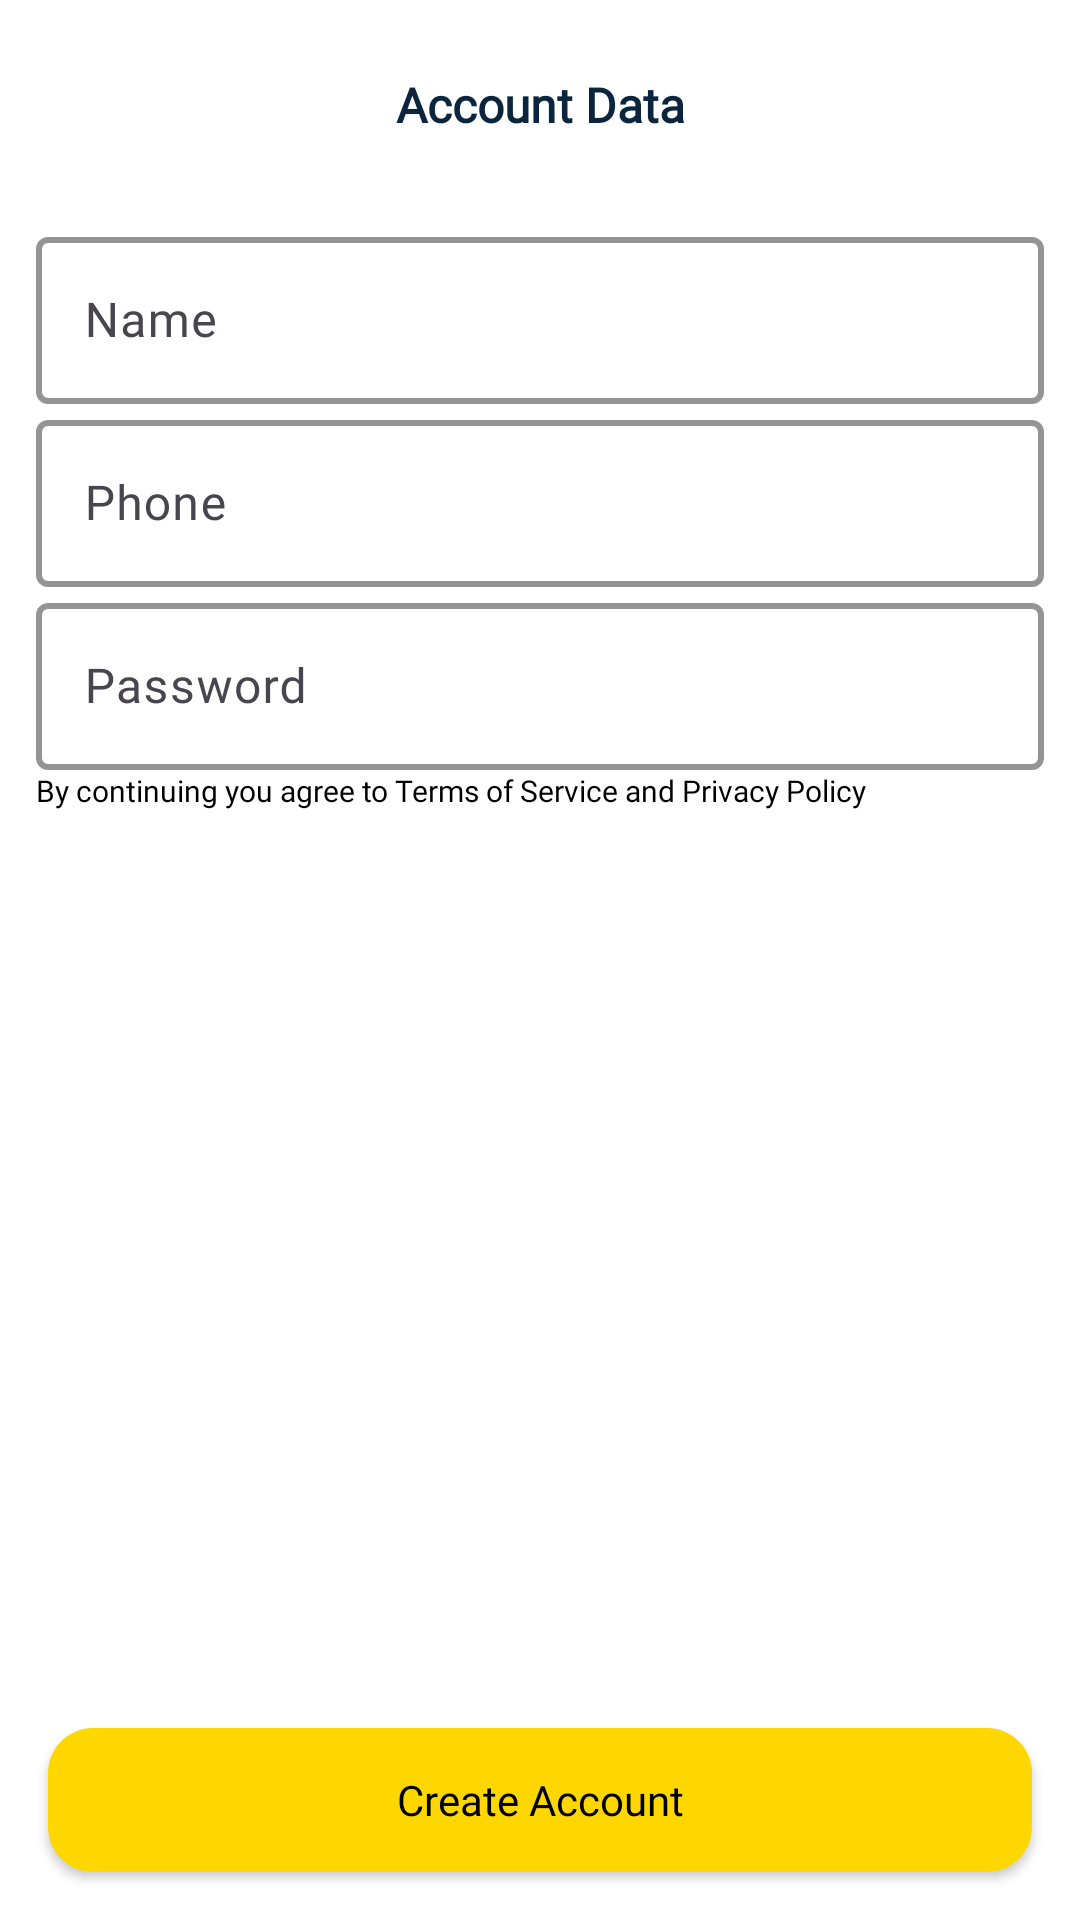

Layout XML and referenced resources for this Android screen:
<!-- AndroidManifest.xml: application theme Theme.Aeropa -->
<!-- res/layout/register_datasheet.xml -->
<?xml version="1.0" encoding="utf-8"?>
<androidx.constraintlayout.widget.ConstraintLayout xmlns:android="http://schemas.android.com/apk/res/android"
    xmlns:app="http://schemas.android.com/apk/res-auto"
    xmlns:tools="http://schemas.android.com/tools"
    android:id="@+id/main"
    android:background="@drawable/white_bg"
    android:layout_width="match_parent"
    android:layout_height="match_parent"
    tools:context=".RegisterActivity">

    <TextView
        android:id="@+id/textView18"
        android:layout_width="wrap_content"
        android:layout_height="wrap_content"
        android:layout_marginTop="24dp"
        android:text="Account Data"
        android:textSize="16sp"
        android:textStyle="bold"
        android:textColor="@color/blue"
        android:fontFamily="@font/poppins_bold"
        app:layout_constraintEnd_toEndOf="parent"
        app:layout_constraintStart_toStartOf="parent"
        app:layout_constraintTop_toTopOf="parent" />

    <androidx.constraintlayout.widget.ConstraintLayout
        android:id="@+id/constraintLayout21"
        android:layout_width="match_parent"
        android:layout_height="wrap_content"
        android:layout_marginTop="16dp"
        android:padding="12dp"
        app:layout_constraintEnd_toEndOf="parent"
        app:layout_constraintStart_toStartOf="parent"
        app:layout_constraintTop_toBottomOf="@+id/textView18">

        <com.google.android.material.textfield.TextInputLayout
            android:id="@+id/textInputLayout5"
            style="@style/Widget.Material3.TextInputLayout.OutlinedBox"
            android:layout_width="match_parent"
            android:layout_height="wrap_content"
            app:boxBackgroundMode="outline"
            app:boxStrokeColor="@color/lineblue"
            app:boxStrokeWidth="2dp"
            app:layout_constraintTop_toTopOf="parent"
            tools:layout_editor_absoluteX="12dp">

            <com.google.android.material.textfield.TextInputEditText
                android:id="@+id/name_Registerds_TI"
                android:layout_width="match_parent"
                android:layout_height="wrap_content"
                android:fontFamily="@font/poppins"
                android:hint="Name"
                android:singleLine="true"
                android:textColor="@color/black" />
        </com.google.android.material.textfield.TextInputLayout>

        <com.google.android.material.textfield.TextInputLayout
            android:id="@+id/textInputLayout7"
            style="@style/Widget.Material3.TextInputLayout.OutlinedBox"
            android:layout_width="match_parent"
            android:layout_height="wrap_content"
            app:boxBackgroundMode="outline"
            app:boxStrokeColor="@color/lineblue"
            app:boxStrokeWidth="2dp"
            app:layout_constraintTop_toBottomOf="@+id/textInputLayout5"
            tools:layout_editor_absoluteX="12dp">

            <com.google.android.material.textfield.TextInputEditText
                android:id="@+id/phone_Registerds_TI"
                android:layout_width="match_parent"
                android:layout_height="wrap_content"
                android:fontFamily="@font/poppins"
                android:hint="Phone"
                android:inputType="phone"
                android:singleLine="true"
                android:textColor="@color/black" />
        </com.google.android.material.textfield.TextInputLayout>

        <com.google.android.material.textfield.TextInputLayout
            android:id="@+id/textInputLayout6"
            style="@style/Widget.Material3.TextInputLayout.OutlinedBox"
            android:layout_width="match_parent"
            android:layout_height="wrap_content"
            app:boxBackgroundMode="outline"
            app:boxStrokeColor="@color/lineblue"
            app:boxStrokeWidth="2dp"
            app:layout_constraintTop_toBottomOf="@+id/textInputLayout7"
            tools:layout_editor_absoluteX="12dp">

            <com.google.android.material.textfield.TextInputEditText
                android:id="@+id/password_Registerds_TI"
                android:layout_width="match_parent"
                android:layout_height="wrap_content"
                android:fontFamily="@font/poppins"
                android:hint="Password"
                android:inputType="textPassword"
                android:singleLine="true"
                android:textColor="@color/black" />
        </com.google.android.material.textfield.TextInputLayout>

        <TextView
            android:id="@+id/textView33"
            android:layout_width="wrap_content"
            android:layout_height="wrap_content"
            android:fontFamily="@font/poppins"
            android:text="By continuing you agree to Terms of Service and Privacy Policy"
            android:textColor="@color/black"
            android:textSize="10sp"
            app:layout_constraintStart_toStartOf="parent"
            app:layout_constraintTop_toBottomOf="@+id/textInputLayout6" />

    </androidx.constraintlayout.widget.ConstraintLayout>

    <androidx.appcompat.widget.AppCompatButton
        android:id="@+id/createAccount_Registerds_Btn"
        style="@android:style/Widget.Button"
        android:layout_width="match_parent"
        android:layout_height="wrap_content"
        android:layout_marginStart="16dp"
        android:layout_marginEnd="16dp"
        android:layout_marginBottom="16dp"
        android:background="@drawable/yellow_bg_rad15"
        android:fontFamily="@font/poppins_bold"
        android:text="Create Account"
        android:textColor="@color/black"
        app:layout_constraintBottom_toBottomOf="parent"
        app:layout_constraintEnd_toEndOf="parent"
        app:layout_constraintStart_toStartOf="parent" />
</androidx.constraintlayout.widget.ConstraintLayout>
<!-- resources referenced by this layout -->
<resources>
  <color name="black">#FF000000</color>
  <color name="blue">#0B253E</color>
  <color name="lineblue">#004487</color>
  <!-- drawable white_bg (drawable) -->
  <?xml version="1.0" encoding="utf-8"?>
  <selector xmlns:android="http://schemas.android.com/apk/res/android">
  <item>
      <shape android:shape="rectangle">
          <solid android:color="@color/white"></solid>
      </shape>
  
  </item>
  </selector>
  <!-- drawable yellow_bg_rad15 (drawable) -->
  <?xml version="1.0" encoding="utf-8"?>
  <selector xmlns:android="http://schemas.android.com/apk/res/android">
      <item>
          <shape android:shape="rectangle">
              <solid android:color="@color/yellow"></solid>
              <corners android:radius="15dp"></corners>
          </shape>
      </item>
  </selector>
  <style name="Theme.Aeropa" parent="Base.Theme.Aeropa" />
  <color name="white">#FFFFFFFF</color>
  <color name="yellow">#FFD700</color>
  <style name="Base.Theme.Aeropa" parent="Theme.Material3.DayNight.NoActionBar">
          
          
  
          <item name="android:statusBarColor">@color/darkblue</item>
  
      </style>
  <color name="darkblue">#021324</color>
</resources>
